Dataset: products (GitHub, miguelalche/transfer_learning). Classes: boligrafos, marroquineria.

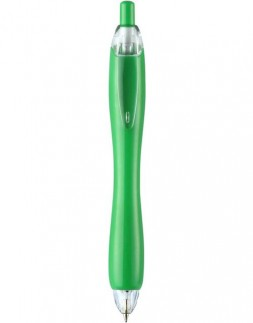
Label: boligrafos

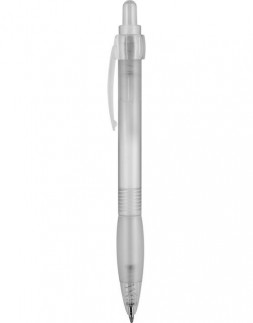
Label: boligrafos

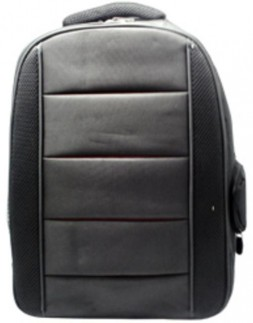
Label: marroquineria

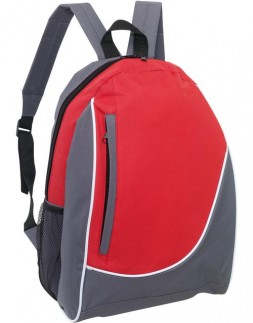
Label: marroquineria

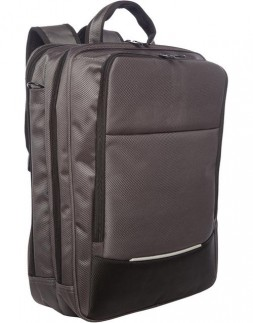
Label: marroquineria

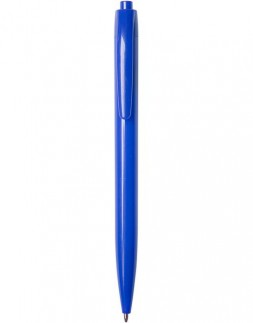
Label: boligrafos
